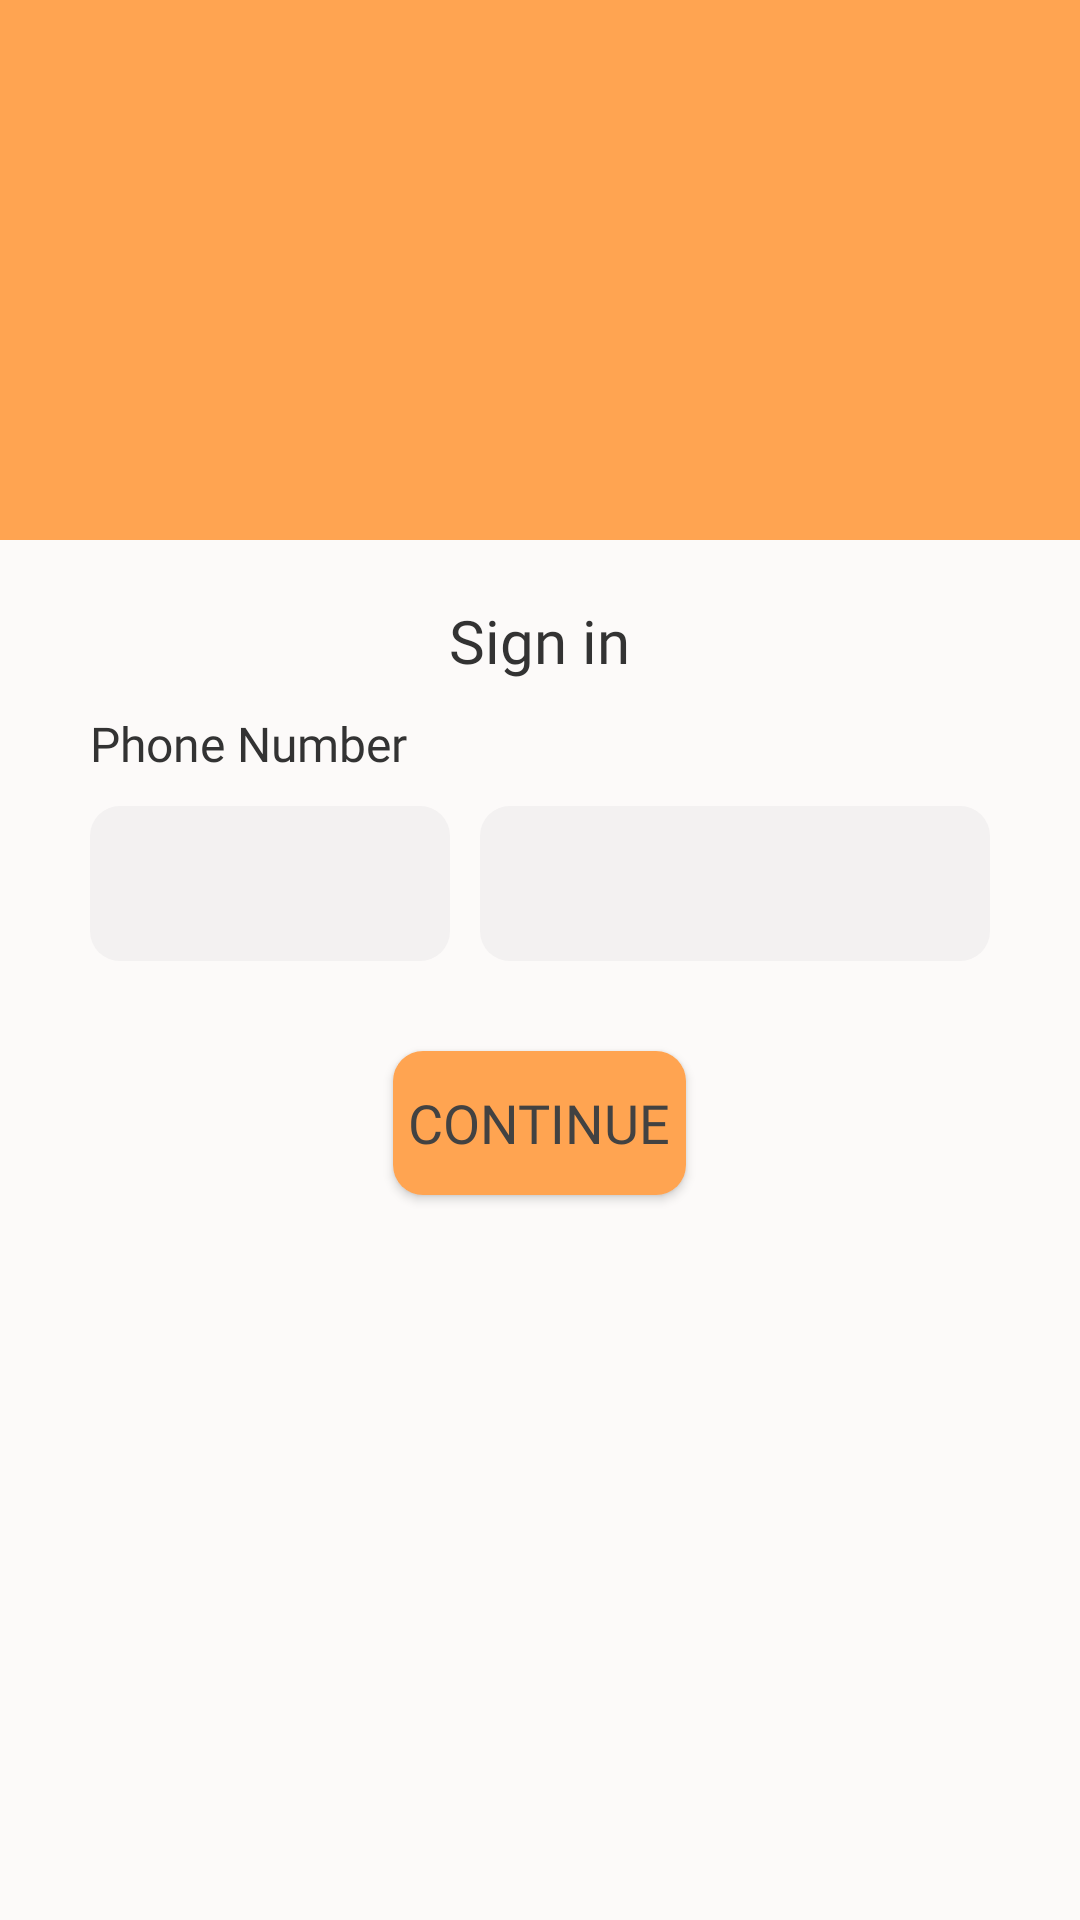

Produce the Android XML layout that renders to this screen, including the resource entries it uses.
<!-- AndroidManifest.xml: application theme Theme.ShoppingShare -->
<!-- res/layout/activity_sign_up.xml -->
<?xml version="1.0" encoding="utf-8"?>
<RelativeLayout xmlns:android="http://schemas.android.com/apk/res/android"
    xmlns:tools="http://schemas.android.com/tools"
    android:layout_width="match_parent"
    android:layout_height="match_parent"
    android:background="@color/cultured">

    <TextView
        android:id="@+id/textViewHeader"
        android:layout_width="match_parent"
        android:layout_height="180dp"
        android:layout_centerHorizontal="true"
        android:background="@drawable/rectangle" />

    <TextView
        android:id="@+id/textSignUp"
        android:layout_width="wrap_content"
        android:layout_height="wrap_content"
        android:layout_below="@+id/textViewHeader"
        android:layout_centerHorizontal="true"
        android:layout_marginTop="20dp"
        android:fontFamily="@font/baloo_1"
        android:text="@string/action_sign_in_short"
        android:textColor="@color/jet"
        android:textSize="20sp" />

    <TextView
        android:id="@+id/textPhone"
        android:layout_width="wrap_content"
        android:layout_height="wrap_content"
        android:layout_below="@+id/textSignUp"
        android:layout_marginStart="30dp"
        android:layout_marginTop="10dp"
        android:fontFamily="@font/baloo_1"
        android:labelFor="@+id/editTextPhone"
        android:text="@string/phone_number"
        android:textColor="@color/jet"
        android:textSize="16sp" />

    <LinearLayout
        android:id="@+id/editPhone"
        android:layout_width="match_parent"
        android:layout_height="wrap_content"
        android:layout_below="@+id/textPhone"
        android:layout_marginTop="10dp"
        android:orientation="horizontal"
        android:paddingLeft="30dp"
        android:paddingRight="30dp">

        <Spinner
            android:id="@+id/spinnerCountries"
            android:layout_width="120dp"
            android:layout_height="match_parent"
            android:background="@drawable/textinput"
            android:padding="15dp"
            android:textColor="@color/inputPlaceholder"
            android:textSize="16sp" />

        <EditText
            android:id="@+id/editTextPhone"
            android:layout_width="match_parent"
            android:layout_height="wrap_content"
            android:layout_gravity="center"
            android:layout_marginStart="10dp"
            android:autofillHints=".AUTOFILL_HINT_PHONE_NUMBER"
            android:background="@drawable/textinput"
            android:ems="10"
            android:inputType="phone"
            android:maxLength="9"
            android:padding="15dp"
            android:textColor="@color/inputPlaceholder"
            android:textSize="16sp"
            tools:ignore="DuplicateSpeakableTextCheck" />
    </LinearLayout>

    <Button
        android:id="@+id/buttonSignUp"
        android:layout_width="wrap_content"
        android:layout_height="wrap_content"
        android:layout_below="@+id/editPhone"
        android:layout_centerHorizontal="true"
        android:layout_marginTop="30dp"
        android:background="@drawable/rounded_button"
        android:fontFamily="@font/baloo_1"
        android:gravity="center"
        android:padding="5dp"
        android:text="@string/continue_text"
        android:textColor="#424242"
        android:textSize="18sp" />


</RelativeLayout>
<!-- resources referenced by this layout -->
<resources>
  <color name="cultured">#FCFAF9</color>
  <color name="inputPlaceholder">#C2BDBD</color>
  <color name="jet">#333333</color>
  <!-- drawable rectangle (drawable) -->
  <?xml version="1.0" encoding="utf-8"?>
  <shape xmlns:android="http://schemas.android.com/apk/res/android"
      android:shape="rectangle" >
      <size android:height="40dp" />
      <solid android:color="@color/primary_orange" />
  </shape>
  <!-- drawable rounded_button (drawable) -->
  <?xml version="1.0" encoding="utf-8"?>
  <shape xmlns:android="http://schemas.android.com/apk/res/android"
      android:shape="rectangle">
      <solid android:color="@color/primary_orange" />
      <corners android:radius="10dp" />
  </shape>
  <!-- drawable textinput (drawable) -->
  <?xml version="1.0" encoding="utf-8"?>
  <shape xmlns:android="http://schemas.android.com/apk/res/android" android:shape="rectangle">
      <solid android:color="@color/whitebg" />
      <corners android:radius="10dp" />
  
  </shape>
  <string name="action_sign_in_short">Sign in</string>
  <string name="continue_text">Continue</string>
  <string name="phone_number">Phone Number</string>
  <style name="Theme.ShoppingShare" parent="Theme.MaterialComponents.DayNight.NoActionBar">
          
          <item name="colorPrimary">@color/primary_orange</item>
          <item name="colorPrimaryVariant">@color/secondary_orange</item>
          <item name="colorOnPrimary">@color/cultured</item>
          
          <item name="colorSecondary">@color/accent_turquoise</item>
          <item name="colorSecondaryVariant">@color/teal</item>
          <item name="colorOnSecondary">@color/jet</item>
  
          
          <item name="android:statusBarColor" tools:targetApi="l">?attr/colorPrimary</item>
          <item name="android:textColor">@color/jet</item>
          <item name="android:itemBackground">@color/cultured</item>
          
      </style>
  <color name="primary_orange">#FFA451</color>
  <color name="whitebg">#F3F1F1</color>
  <color name="secondary_orange">#F15C3B</color>
  <color name="accent_turquoise">#48E5C2</color>
  <color name="teal">#127D66</color>
</resources>
